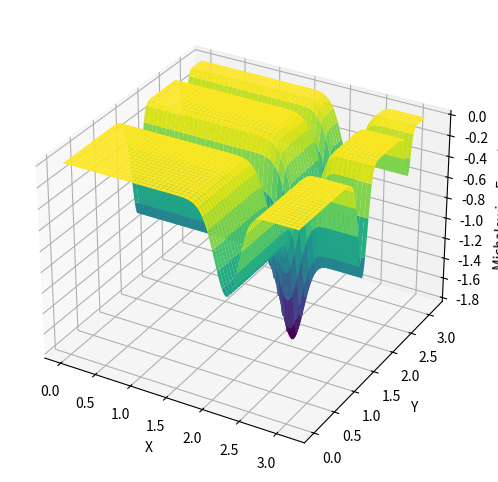

The matplotlib source for this figure:
import numpy as np
import matplotlib.pyplot as plt

def michalewicz(x, m=10):
    n = len(x)
    sum_term = 0
    for i in range(n):
        sum_term += np.sin(x[i]) * (np.sin((i + 1) * x[i]**2 / np.pi))**(2*m)
    return -sum_term

# Create grid of points
x = np.linspace(0, np.pi, 500)
y = np.linspace(0, np.pi, 500)
X, Y = np.meshgrid(x, y)
Z = michalewicz(np.array([X, Y]))

# Plot
fig = plt.figure(figsize=(10, 6))
ax = fig.add_subplot(111, projection='3d')
ax.plot_surface(X, Y, Z, cmap='viridis')

ax.set_xlabel('X')
ax.set_ylabel('Y')
ax.set_zlabel('Michalewicz Function')

plt.show()
